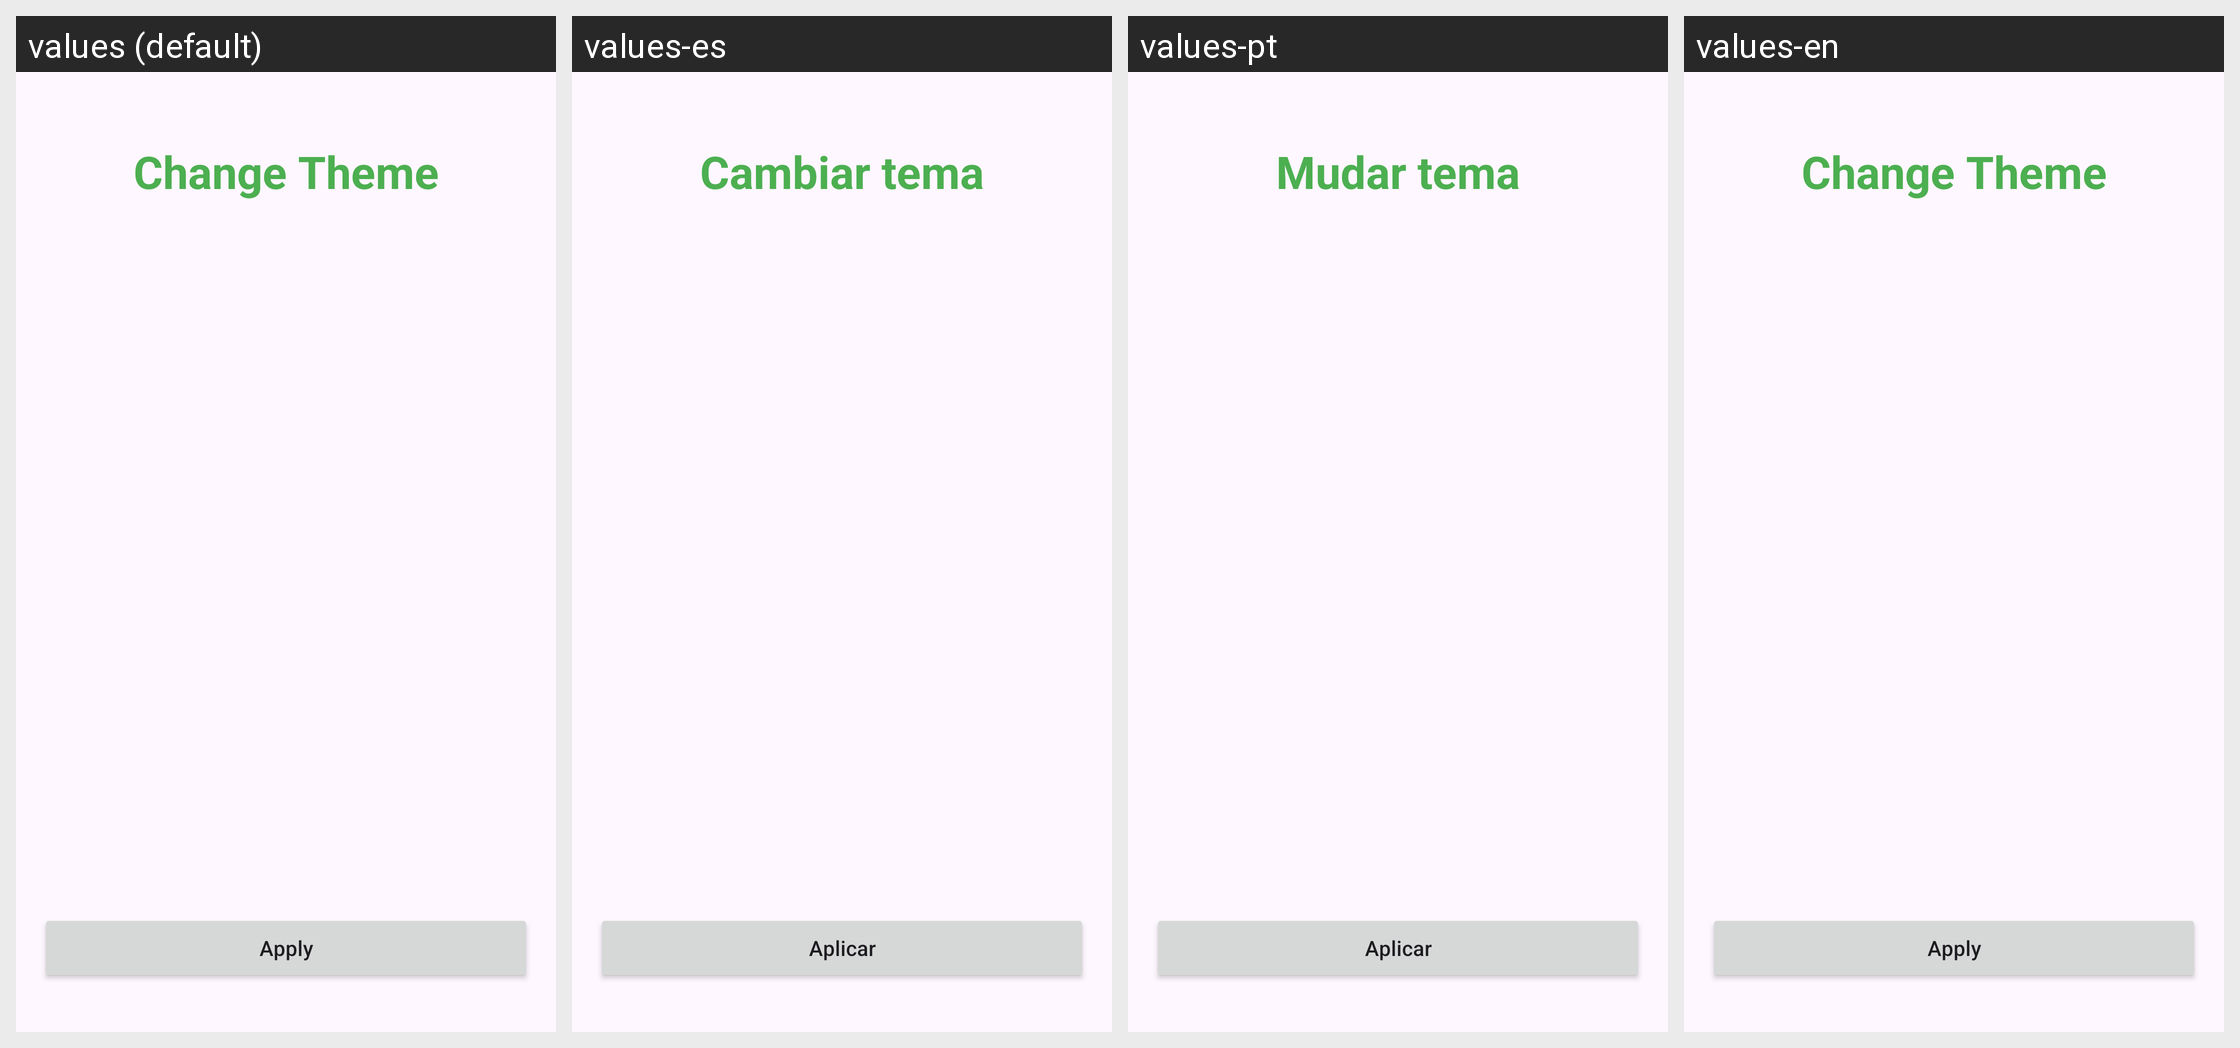

The Android screen above is rendered under several locales of the same app. Produce the string resources it draws, with the default and per-locale values.
Android screen res/layout/activity_theme.xml rendered under 4 locales, left to right: values (default), values-es, values-pt, values-en. Device: Nexus 5 (rendered at 1080×1920; each locale shown at half size, 540×960, under a caption strip naming it); theme Theme.Green.
Other locales in the repository, not shown: values-ar, values-de, values-fr, values-ja, values-ko, values-vi.
Strings drawn on this screen, with the default value and each locale's value (text and hints the layout hard-codes, and strings that could not be matched under every locale, appear in the picture but are not listed):

change_theme
  values: Change Theme
  values-es: Cambiar tema
  values-pt: Mudar tema
  values-en: Change Theme

apply
  values: Apply
  values-es: Aplicar
  values-pt: Aplicar
  values-en: Apply
